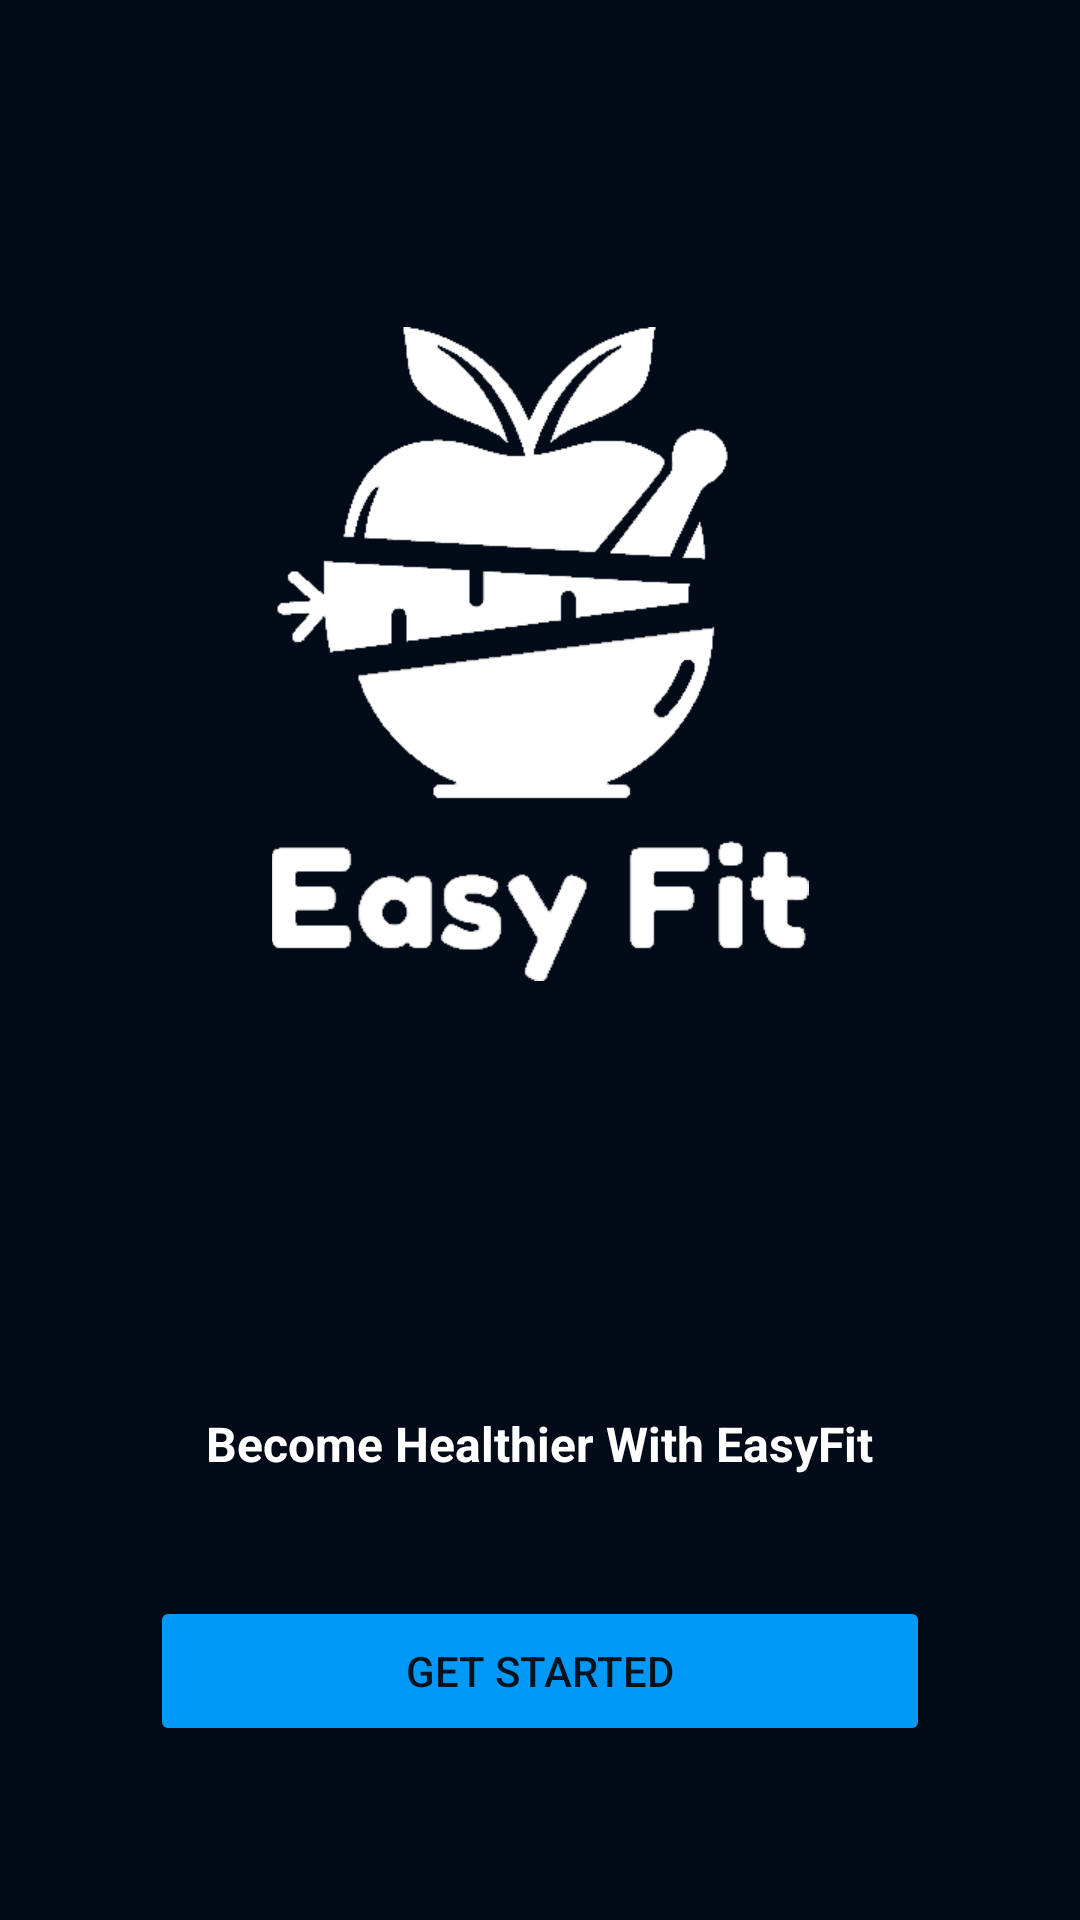

The Android layout XML behind this screen, and the referenced resources:
<!-- AndroidManifest.xml: application theme Theme.easyfit -->
<!-- res/layout/fragment_getstarted.xml -->
<?xml version="1.0" encoding="utf-8"?>
<RelativeLayout xmlns:android="http://schemas.android.com/apk/res/android"
    xmlns:tools="http://schemas.android.com/tools"
    android:layout_width="match_parent"
    android:layout_height="match_parent"
    tools:context=".getstarted"
    android:background="@color/appBg">

    

    <ImageView
        android:layout_width="wrap_content"
        android:layout_height="wrap_content"
        android:layout_centerHorizontal="true"
        android:src="@drawable/easyfit_all_white"
        android:scaleX="0.5"
        android:scaleY="0.5"/>

    <TextView
        android:layout_width="wrap_content"
        android:layout_height="wrap_content"
        android:layout_above="@+id/btnGetStarted"
        android:layout_centerHorizontal="true"
        android:layout_marginBottom="40dp"
        android:text="Become Healthier With EasyFit"
        android:textSize="16dp"
        android:textStyle="bold"
        android:textColor="@color/white"/>

    <Button
        android:id="@+id/btnGetStarted"
        android:layout_width="260dp"
        android:layout_height="50dp"
        android:layout_alignParentBottom="true"
        android:layout_centerHorizontal="true"
        android:layout_marginBottom="58dp"
        android:backgroundTint="@color/cyan"
        android:paddingHorizontal="70dp"
        android:paddingVertical="10dp"
        android:text="Get Started" />

</RelativeLayout>
<!-- resources referenced by this layout -->
<resources>
  <color name="appBg">#030b18</color>
  <color name="cyan">#0099f8</color>
  <color name="white">#FFFFFFFF</color>
  <!-- drawable easyfit_all_white: png bitmap (drawable, 12156 bytes) -->
  <style name="Theme.easyfit" parent="Theme.MaterialComponents.DayNight.DarkActionBar">
              
              <item name="colorPrimary">@color/actionBar</item>
              <item name="colorPrimaryVariant">@color/green</item>
              <item name="colorOnPrimary">@color/white</item>
              
              <item name="colorSecondary">@color/teal_200</item>
              <item name="colorSecondaryVariant">@color/teal_700</item>
              <item name="colorOnSecondary">@color/black</item>
              
      
              <item name="android:statusBarColor" tools:targetApi="l">@color/statusBar</item>
              
    </style>
  <color name="actionBar">#272f3c</color>
  <color name="green">#25cd6d</color>
  <color name="teal_200">#FF03DAC5</color>
  <color name="teal_700">#FF018786</color>
  <color name="black">#FF000000</color>
  <color name="statusBar">#1f2531</color>
</resources>
